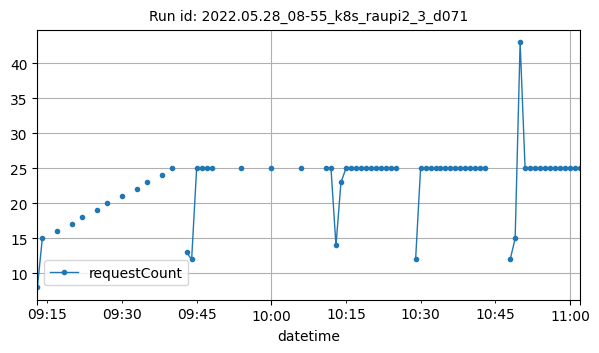

The file beside this chart, header and first rows:
datetime, requestCount
2022-05-28T09:13:00Z, 8
2022-05-28T09:14:00Z, 15
2022-05-28T09:17:00Z, 16
2022-05-28T09:20:00Z, 17
2022-05-28T09:22:00Z, 18
2022-05-28T09:25:00Z, 19
2022-05-28T09:27:00Z, 20
2022-05-28T09:30:00Z, 21
2022-05-28T09:33:00Z, 22
2022-05-28T09:35:00Z, 23
2022-05-28T09:38:00Z, 24
2022-05-28T09:40:00Z, 25
2022-05-28T09:43:00Z, 13
2022-05-28T09:44:00Z, 12
2022-05-28T09:45:00Z, 25
2022-05-28T09:46:00Z, 25
2022-05-28T09:47:00Z, 25
2022-05-28T09:48:00Z, 25
2022-05-28T09:54:00Z, 25
2022-05-28T10:00:00Z, 25
2022-05-28T10:06:00Z, 25
2022-05-28T10:11:00Z, 25
2022-05-28T10:12:00Z, 25
2022-05-28T10:13:00Z, 14
2022-05-28T10:14:00Z, 23
2022-05-28T10:15:00Z, 25
2022-05-28T10:16:00Z, 25
2022-05-28T10:17:00Z, 25
2022-05-28T10:18:00Z, 25
2022-05-28T10:19:00Z, 25
2022-05-28T10:20:00Z, 25
2022-05-28T10:21:00Z, 25
2022-05-28T10:22:00Z, 25
2022-05-28T10:23:00Z, 25
2022-05-28T10:24:00Z, 25
2022-05-28T10:25:00Z, 25
2022-05-28T10:29:00Z, 12
2022-05-28T10:30:00Z, 25
2022-05-28T10:31:00Z, 25
2022-05-28T10:32:00Z, 25
2022-05-28T10:33:00Z, 25
2022-05-28T10:34:00Z, 25
2022-05-28T10:35:00Z, 25
2022-05-28T10:36:00Z, 25
2022-05-28T10:37:00Z, 25
2022-05-28T10:38:00Z, 25
2022-05-28T10:39:00Z, 25
2022-05-28T10:40:00Z, 25
2022-05-28T10:41:00Z, 25
2022-05-28T10:42:00Z, 25
2022-05-28T10:43:00Z, 25
2022-05-28T10:48:00Z, 12
2022-05-28T10:49:00Z, 15
2022-05-28T10:50:00Z, 43
2022-05-28T10:51:00Z, 25
2022-05-28T10:52:00Z, 25
2022-05-28T10:53:00Z, 25
2022-05-28T10:54:00Z, 25
2022-05-28T10:55:00Z, 25
2022-05-28T10:56:00Z, 25
... 6 more rows
